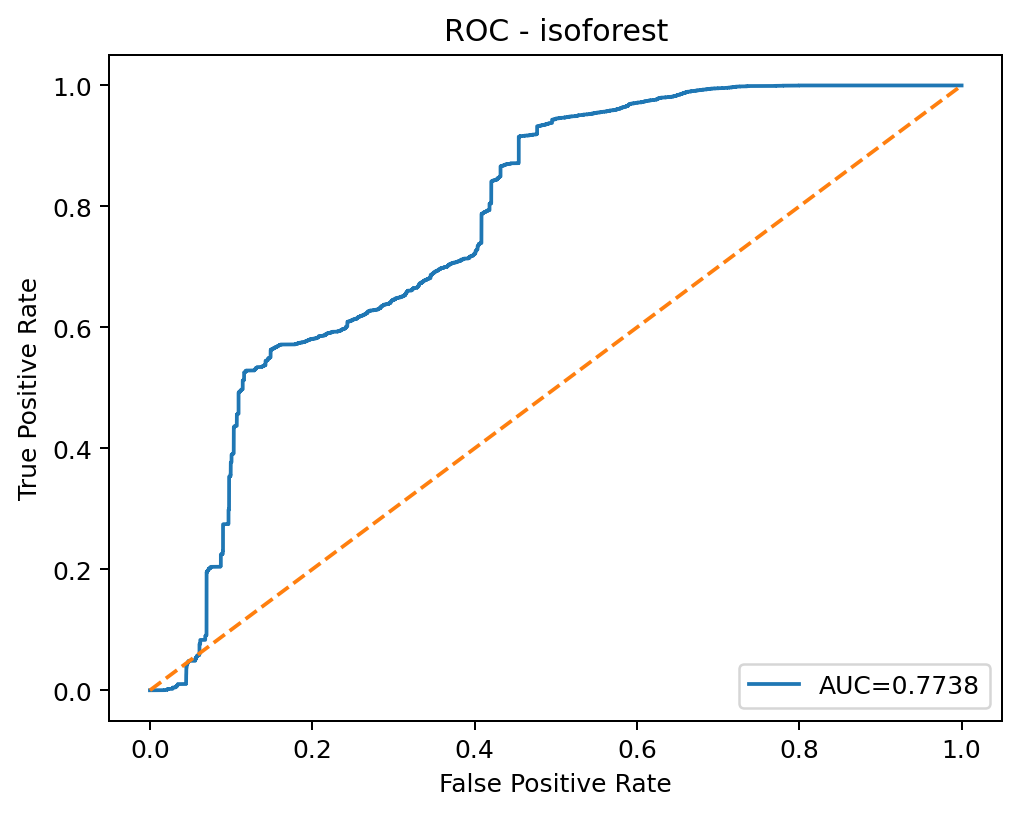

The data file committed next to this chart (first rows):
threshold, fpr, tpr
inf, 0.0, 0.0
0.1844, 0.000675, 0.0
0.1645, 0.001222, 0.0
0.1645, 0.001286, 0.0
0.1638, 0.001447, 0.0
0.1638, 0.001768, 0.0
0.1631, 0.001993, 0.0
0.163, 0.002282, 0.0
0.163, 0.002347, 0.0
0.1623, 0.002539, 0.0
0.1622, 0.002668, 0.0
0.1617, 0.002732, 0.0
0.1617, 0.002797, 0.0
0.1612, 0.002989, 0.0
0.161, 0.003118, 0.0
0.1605, 0.003182, 0.0
0.1604, 0.003247, 0.0
0.1602, 0.003343, 0.0
0.1601, 0.003632, 0.0
0.1595, 0.003954, 0.0
0.1595, 0.004018, 0.0
0.1594, 0.004436, 0.0
0.1588, 0.004854, 0.0
0.1587, 0.004982, 0.0
0.1578, 0.005304, 0.0
0.1577, 0.005561, 0.0
0.1553, 0.006783, 0.0
0.1553, 0.006847, 0.0
0.1532, 0.008229, 0.0
0.1532, 0.008293, 0.0
0.1462, 0.0136, 0.0
0.1461, 0.01376, 0.0
0.1445, 0.01514, 0.0
0.1445, 0.01553, 0.0
0.1439, 0.01617, 0.0
0.1439, 0.01623, 0.0
0.1438, 0.0163, 0.0
0.1438, 0.01643, 0.0
0.1433, 0.01704, 0.0
0.1433, 0.01717, 0.0
0.1429, 0.01749, 0.0
0.1429, 0.01749, 0.0001618
0.1426, 0.01771, 0.0001618
0.1426, 0.01771, 0.0003236
0.1425, 0.01778, 0.0003236
0.1425, 0.01784, 0.0003236
0.1423, 0.01823, 0.0003236
0.1423, 0.01874, 0.0003236
0.1414, 0.01954, 0.0003236
0.1414, 0.01954, 0.0004854
0.1404, 0.02041, 0.0004854
0.1403, 0.02041, 0.0006472
0.1397, 0.02077, 0.0006472
0.1397, 0.02077, 0.0008091
0.1395, 0.02099, 0.0008091
0.1394, 0.02099, 0.0009709
0.1394, 0.02102, 0.0009709
0.1394, 0.02102, 0.001133
0.1393, 0.02112, 0.001133
0.1392, 0.02112, 0.001294
... 5,974 more rows
